Run: headless pygame with SDL's dummy video driver; simulated clock (each Clock.tick advances the game by its frame time, no real sleeping); random seed 0; keys injected as events and as key.get_pressed() state; no mouse input.
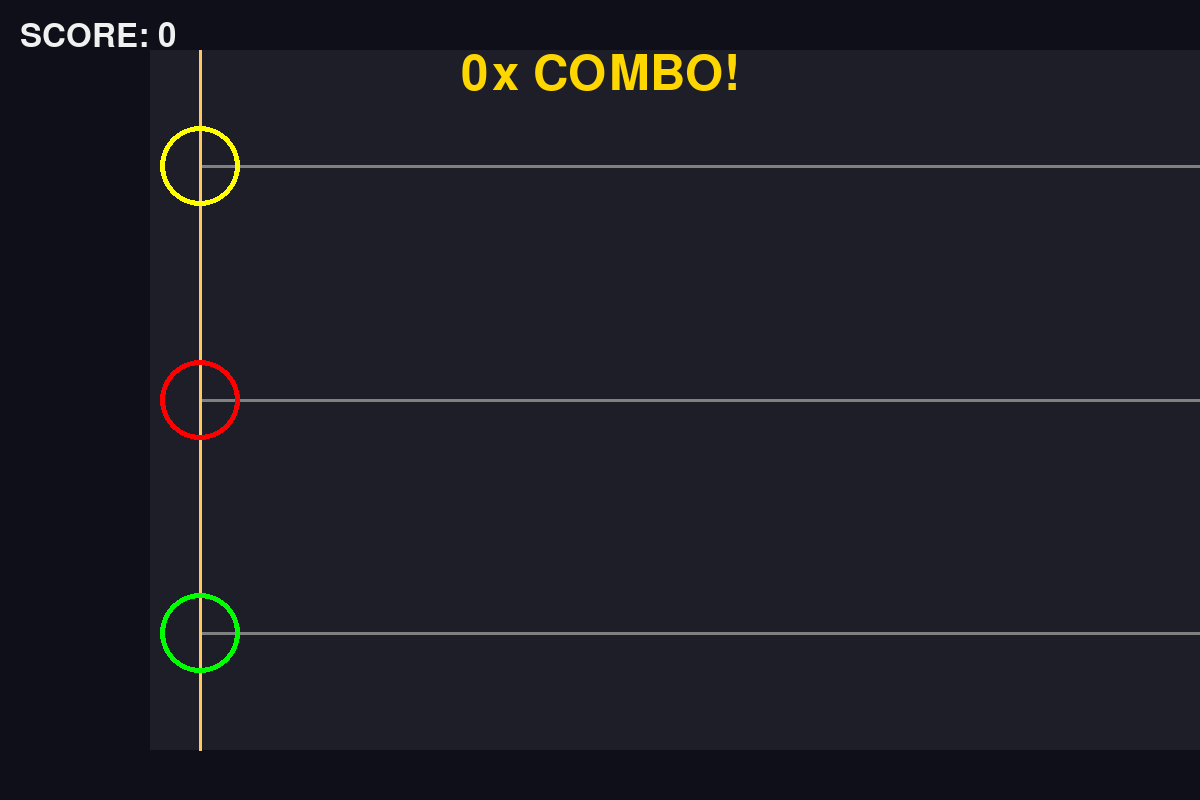
Frame 1 of 4 · flips 1–60 · no input
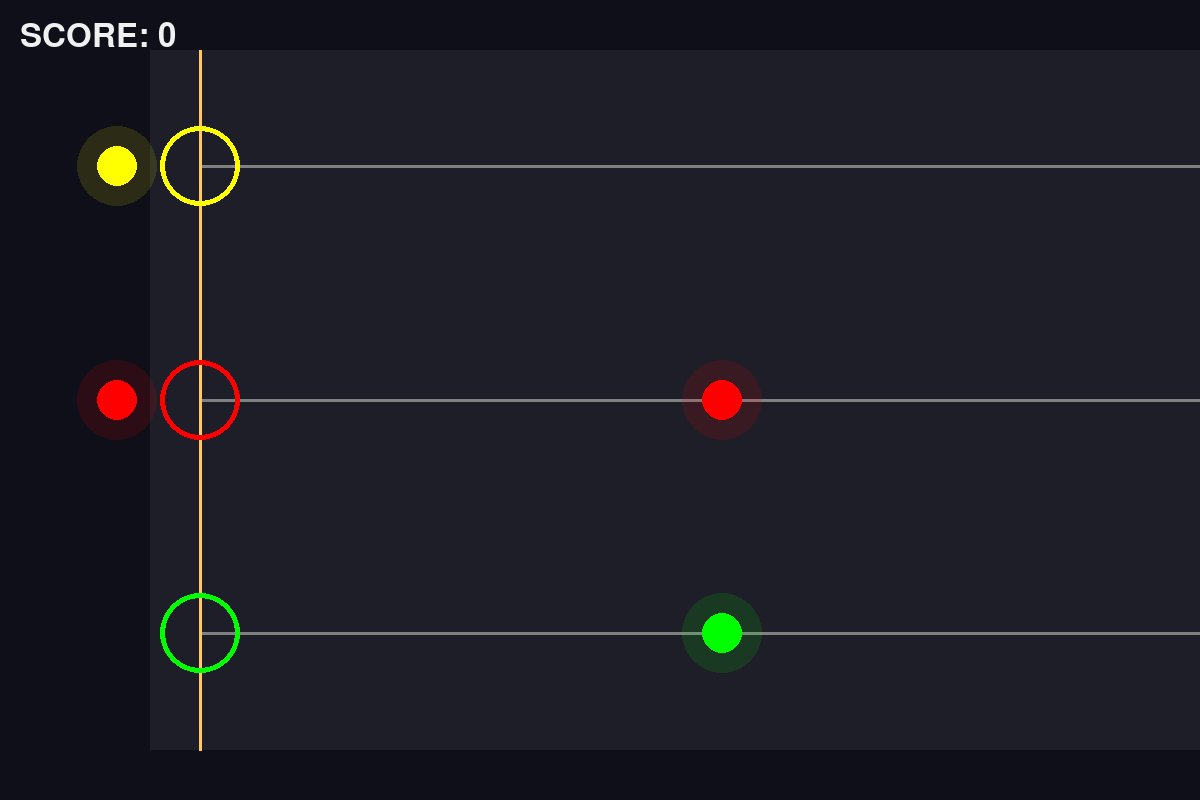
Frame 2 of 4 · flips 61–180 · tapped SPACE, RETURN · held RIGHT (→), D
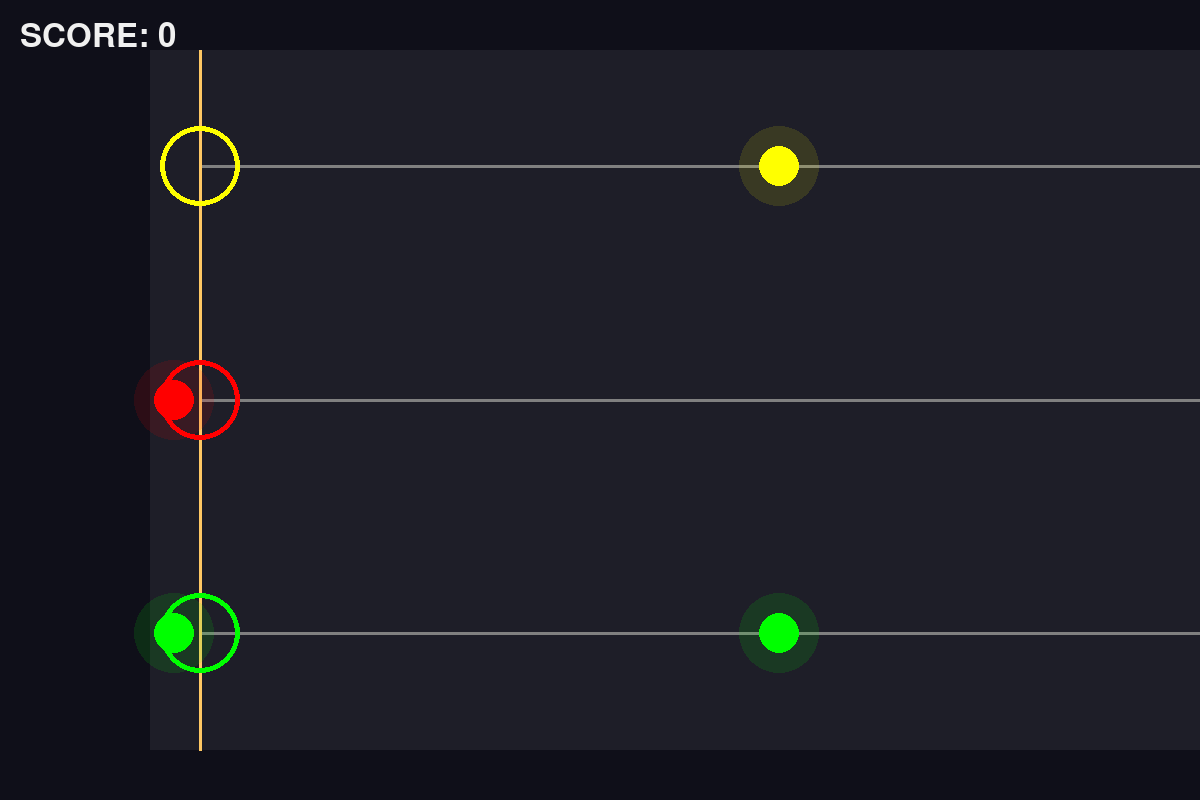
Frame 3 of 4 · flips 181–300 · held DOWN (↓), S
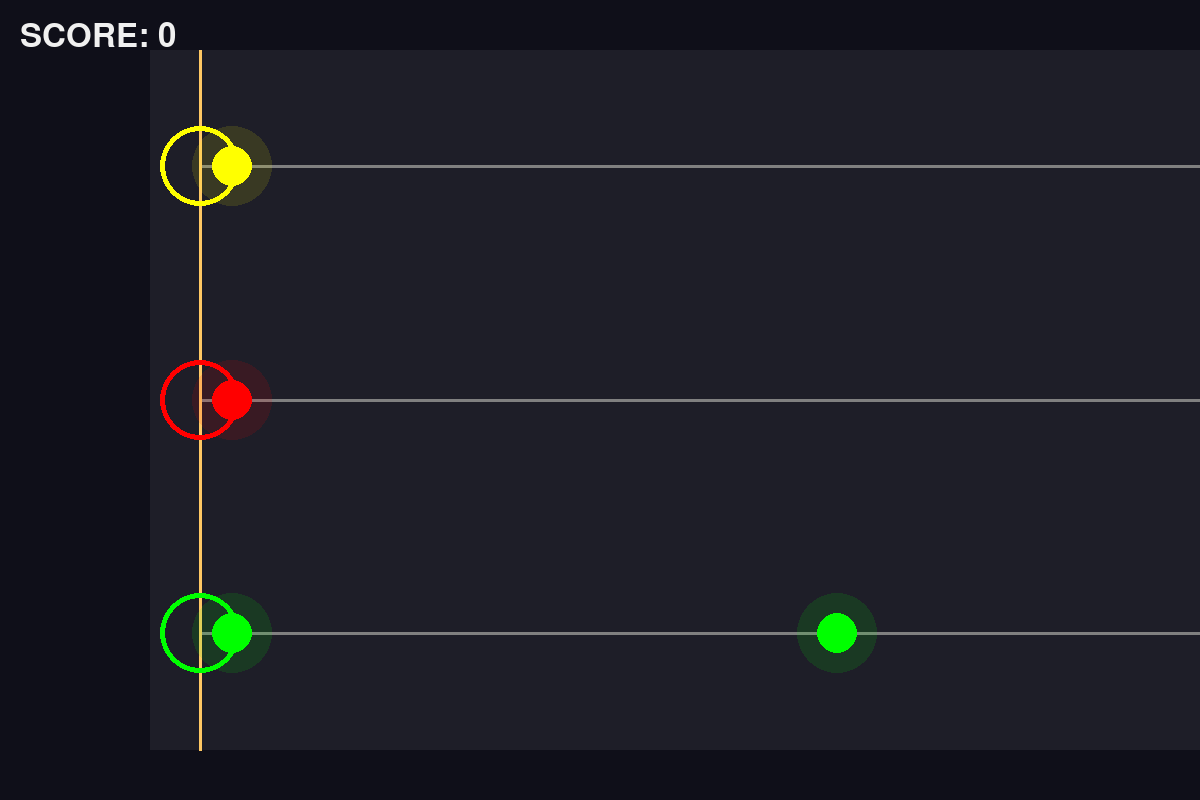
Frame 4 of 4 · flips 301–420 · held LEFT (←), A, UP (↑), W

The pygame program that drew these frames:

import sys
import random
import pygame
from pygame.math import Vector2

# Initialize Pygame
pygame.init()
pygame.mixer.init()

# Screen setup
SCREEN_WIDTH, SCREEN_HEIGHT = 1200, 800
screen = pygame.display.set_mode((SCREEN_WIDTH, SCREEN_HEIGHT))
pygame.display.set_caption("Jazz Hero")

# Game settings
FPS = 60
NOTE_SPEED = 600  # pixels per second
SPAWN_INTERVAL = 1000  # milliseconds
COMBO_FADE_TIME = 2000  # milliseconds
HIT_WINDOW = 45  # pixels

# Key configuration (only 3 lanes now)
main_keys = ['a', 's', 'd']

# Visual settings
COLORS = {
    'background': (15, 15, 25),
    'track': (30, 30, 40),
    'hit_effect': (255, 200, 100),
    'text': (240, 240, 240),
    'combo': (255, 215, 0)
}

# Fixed colors for each lane (top, middle, bottom)
lane_colors = [
    (255, 255, 0),  # Yellow for top lane
    (255, 0, 0),    # Red for middle lane
    (0, 255, 0)     # Green for bottom lane
]

# Lane setup for 3 lanes
NUM_LANES = 3
LANE_HEIGHT = 60
LANE_SPACING = 80
TRACK_WIDTH = SCREEN_WIDTH - 400
HIT_ZONE_X = 200

# Calculate lane positions (center of each lane)
track_top = 50
track_bottom = SCREEN_HEIGHT - 50
track_height = track_bottom - track_top

lane_positions = []
for i in range(NUM_LANES):
    lane_center_y = track_top + (i + 0.5) * (track_height / NUM_LANES)
    lane_positions.append(lane_center_y)


# Particle system
class Particle:
    def __init__(self, position, color):
        self.pos = Vector2(position)
        self.color = color
        self.velocity = Vector2(random.uniform(-3, 3), random.uniform(-3, 3))
        self.lifetime = 255
        self.size = random.randint(3, 6)

    def update(self):
        self.pos += self.velocity
        self.lifetime -= 8
        self.size = max(self.size - 0.1, 1)

    def draw(self, surface):
        if self.lifetime > 0:
            alpha = min(self.lifetime, 255)
            radius = int(self.size)
            s = pygame.Surface((radius * 2, radius * 2), pygame.SRCALPHA)
            pygame.draw.circle(s, (*self.color, alpha), (radius, radius), radius)
            surface.blit(s, (self.pos.x - radius, self.pos.y - radius))

# Note class with fixed colors based on lane
class Note:
    def __init__(self, lane):
        self.lane = lane
        self.pos = Vector2(SCREEN_WIDTH + 50, lane_positions[lane])
        self.color = lane_colors[lane]
        self.active = True

    def update(self, dt):
        self.pos.x -= NOTE_SPEED * dt
        if self.pos.x < -50:
            self.active = False

    def draw(self, surface):
        if self.active:
            # Draw trailing glow as concentric circles on a temporary surface
            glow_size = 80
            glow = pygame.Surface((glow_size, glow_size), pygame.SRCALPHA)
            glow.fill((0, 0, 0, 0))
            for i in range(10):
                alpha = max(255 - i * 25, 0)
                radius = 20 + i * 3
                pygame.draw.circle(glow, (*self.color, alpha), (glow_size // 2, glow_size // 2), radius)
            
            # Create a circular mask so that the glow remains circular
            mask = pygame.Surface((glow_size, glow_size), pygame.SRCALPHA)
            pygame.draw.circle(mask, (255, 255, 255), (glow_size // 2, glow_size // 2), glow_size // 2)
            glow.blit(mask, (0, 0), None, pygame.BLEND_RGBA_MULT)
            surface.blit(glow, (int(self.pos.x) - glow_size // 2, int(self.pos.y) - glow_size // 2))
            
            # Draw the core (filled) circular note on top
            pygame.draw.circle(surface, self.color, (int(self.pos.x), int(self.pos.y)), 20)

# Game state variables
notes = []
particles = []
score = 0
combo = 0
last_combo_time = 0
spawn_time = 0

def create_particles(position, color):
    # Create particles with the provided color
    for _ in range(20):
        particles.append(Particle(position, color))

def draw_track(surface):
    # Draw track background starting at 150 so that it reaches SCREEN_WIDTH
    pygame.draw.rect(surface, COLORS['track'],
                     (150, 50, SCREEN_WIDTH - 150, SCREEN_HEIGHT - 100))
    
    gray_color = (128, 128, 128)
    
    # First, draw horizontal lane lines for each lane
    for y in lane_positions:
        pygame.draw.line(surface, gray_color, (HIT_ZONE_X, int(y)), (SCREEN_WIDTH, int(y)), 3)
    
    # Then, draw the vertical hit zone (yellow) line
    pygame.draw.line(surface, COLORS['hit_effect'],
                     (HIT_ZONE_X, 50), (HIT_ZONE_X, SCREEN_HEIGHT - 50), 3)
    
    # Finally, draw the circles so they appear on top of the lines
    circle_offset = 0  # How far left of HIT_ZONE_X the circles will be drawn
    circle_radius = 40
    for i, y in enumerate(lane_positions):
        circle_center = (HIT_ZONE_X - circle_offset, int(y))
        pygame.draw.circle(surface, lane_colors[i], circle_center, circle_radius, 5)

def draw_ui(surface):
    # Score display
    score_text = pygame.font.Font(None, 48).render(f"SCORE: {score}", True, COLORS['text'])
    surface.blit(score_text, (20, 20))
    
    # Combo display (fades out over COMBO_FADE_TIME)
    if pygame.time.get_ticks() - last_combo_time < COMBO_FADE_TIME:
        alpha = 255 * (1 - (pygame.time.get_ticks() - last_combo_time) / COMBO_FADE_TIME)
        combo_text = pygame.font.Font(None, 72).render(f"{combo}x COMBO!", True, (*COLORS['combo'], int(alpha)))
        combo_pos = combo_text.get_rect(centerx=SCREEN_WIDTH // 2, y=50)
        surface.blit(combo_text, combo_pos)

def main():
    global score, combo, last_combo_time, spawn_time
    
    clock = pygame.time.Clock()
    running = True
    
    while running:
        dt = clock.tick(FPS) / 1000
        current_time = pygame.time.get_ticks()
        
        # Spawn new notes periodically.
        # Now, we can spawn a chord (multiple notes) at one time.
        if current_time - spawn_time >= SPAWN_INTERVAL:
            # Choose a random number of notes to spawn (between 1 and the total number of lanes)
            chord_count = random.randint(1, NUM_LANES)
            # Select unique lanes randomly.
            lanes_to_spawn = random.sample(range(NUM_LANES), chord_count)
            for lane in lanes_to_spawn:
                notes.append(Note(lane))
            spawn_time = current_time
        
        # Handle events and key presses
        for event in pygame.event.get():
            if event.type == pygame.QUIT:
                running = False
            elif event.type == pygame.KEYDOWN:
                if event.unicode in main_keys:
                    lane = main_keys.index(event.unicode)
                    note_hit = False
                    
                    # Check for a note in the corresponding lane within the hit window
                    for note in notes:
                        if note.lane == lane and abs(note.pos.x - HIT_ZONE_X) < HIT_WINDOW:
                            note.active = False
                            score += 100 + combo * 10
                            combo += 1
                            last_combo_time = current_time
                            note_hit = True
                            create_particles((HIT_ZONE_X, note.pos.y), note.color)
                    
                    if not note_hit:
                        combo = 0
        
        # Update notes and particles
        notes[:] = [note for note in notes if note.active]
        for note in notes:
            note.update(dt)
        
        particles[:] = [p for p in particles if p.lifetime > 0]
        for p in particles:
            p.update()
        
        # Draw everything
        screen.fill(COLORS['background'])
        draw_track(screen)
        
        for note in notes:
            note.draw(screen)
        
        for p in particles:
            p.draw(screen)
        
        draw_ui(screen)
        pygame.display.flip()

    pygame.quit()
    sys.exit()

if __name__ == "__main__":
    main()
